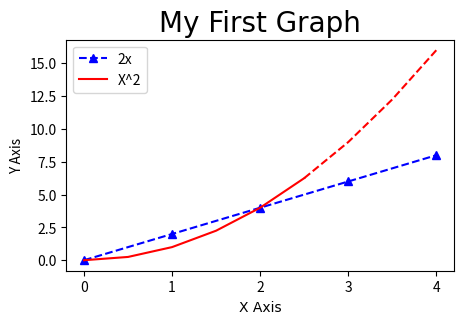

The script that saved this image: (Note: this script raises an exception after producing the figure.)
import matplotlib.pyplot as plt
import numpy as np
import pandas as pd

### Basic Graph

x = [0, 1, 2, 3, 4]
y = [0, 2, 4, 6, 8]

#Resize Graph
plt.figure(figsize=(5,3), dpi=300)#it has the size and it also has the pixel per inch

#linewidth is how wide the linear slope is, a marker to indicate each point, color of marker, style of the slope
#plt.plot(x, y, label='2x', color='red', linewidth=2, marker='.', linestyle='--', markersize=12, markeredgecolor='blue')

#Short hand notation
#fmt = '[color][marker][line]
plt.plot(x, y, 'b^--', label='2x')

##Line Number Two
x2 = np.arange(0,4.5,0.5)
plt.plot(x2[:6], x2[:6]**2, 'r', label='X^2') #it shows how far it goes to, it doesnt include 6, then it sqaures it and changes the color to red
plt.plot(x2[5:], x2[5:]**2, 'r--')#same but it includes 5 and it makes it dashed

#Title
plt.title("My First Graph", fontdict={'fontname': 'Comic Sans MS', 'fontsize': 20})
plt.xlabel('X Axis', fontdict={'fontname':'Comic Sans MS'})
plt.ylabel('Y Axis')

#Scale of the graph (x and y)
plt.xticks([0, 1, 2, 3, 4])
#plt.yticks([0, 2, 4, 6, 8, 10])

plt.legend()

plt.savefig('Private/mygraph1.png', dpi=300)

plt.show()

#Bar Chart
labels = ['A', 'B', 'C']
values = [1, 4, 2]

plt.bar(labels, values)

bars = plt.bar(labels, values)

patterns = ['/', 'O', '*']
for bar in bars:
    bar.set_hatch(patterns.pop(0))

# bars[0].set_hatch('/')
# bars[1].set_hatch('O')
# bars[2].set_hatch('*')

plt.figure(figsize=(6,4))

plt.show()
